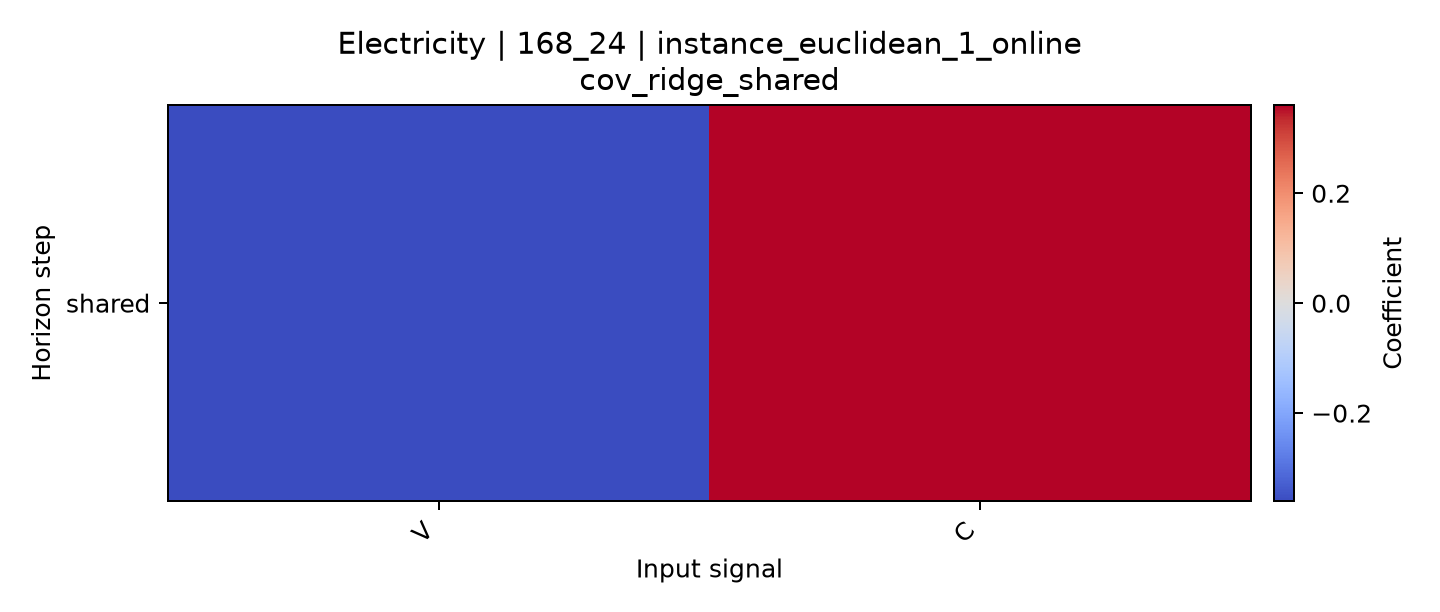

Source data for this figure (header and first rows):
horizon, V, C
shared, -0.3605, 0.3605
